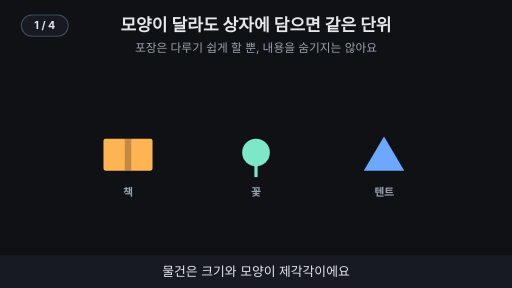
t = 0.00 s
t = 1.76 s: frame unchanged from t = 0.00 s, image omitted
t = 3.53 s: frame unchanged from t = 0.00 s, image omitted
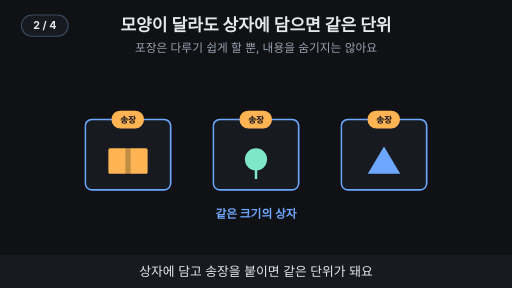
t = 4.80 s
t = 6.56 s: frame unchanged from t = 4.80 s, image omitted
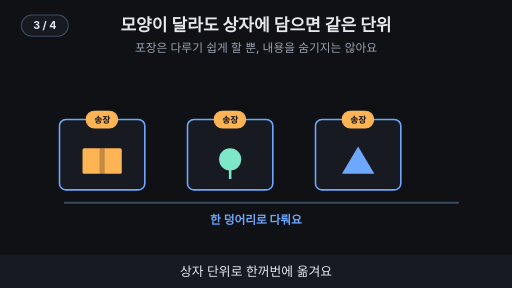
t = 8.33 s

The animated SVG that drew these frames (rendered in a browser with its animation timeline set to each time). Animation: 15 SMIL elements (animate=12,animateTransform=3); frames cover the first 8.32 s, repeats indefinitely.

<svg xmlns="http://www.w3.org/2000/svg" viewBox="0 0 960 540" width="960" height="540" font-family="-apple-system,'Apple SD Gothic Neo','Segoe UI',sans-serif">
<title>모양이 달라도 상자에 담으면 같은 단위</title>
<rect width="960" height="540" fill="#0f1115"/>
<text x="480" y="58" text-anchor="middle" font-size="32" font-weight="700" fill="#e6e8ec">모양이 달라도 상자에 담으면 같은 단위</text>
<text x="480" y="98" text-anchor="middle" font-size="22" fill="#9aa3b2">포장은 다루기 쉽게 할 뿐, 내용을 숨기지는 않아요</text>
<g opacity="1"><animate attributeName="opacity" values="1;1;0;0" keyTimes="0;0.235;0.250;1" dur="15s" repeatCount="indefinite"/><g transform="translate(240,290)"><rect x="-46" y="-30" width="92" height="60" rx="4" fill="#ffb454"/><rect x="-6" y="-30" width="12" height="60" fill="#0f1115" fill-opacity=".25"/></g><text x="240" y="368" text-anchor="middle" font-size="20" font-weight="700" fill="#9aa3b2">책</text><g transform="translate(480,290)"><circle cx="0" cy="-4" r="26" fill="#7ee7c7"/><rect x="-3" y="20" width="6" height="22" fill="#7ee7c7"/></g><text x="480" y="368" text-anchor="middle" font-size="20" font-weight="700" fill="#9aa3b2">꽃</text><g transform="translate(720,290)"><polygon points="0,-34 38,30 -38,30" fill="#6ea8fe"/></g><text x="720" y="368" text-anchor="middle" font-size="20" font-weight="700" fill="#9aa3b2">텐트</text></g><g opacity="0"><animate attributeName="opacity" values="0;0;1;1;0;0" keyTimes="0;0.250;0.265;0.485;0.500;1" dur="15s" repeatCount="indefinite"/><g transform="translate(240,290)"><rect x="-80" y="-66" width="160" height="132" rx="12" fill="#171a21" stroke="#6ea8fe" stroke-width="3"/><g transform="translate(0,12) scale(.8)"><rect x="-46" y="-30" width="92" height="60" rx="4" fill="#ffb454"/><rect x="-6" y="-30" width="12" height="60" fill="#0f1115" fill-opacity=".25"/></g><rect x="-30" y="-82" width="59" height="32" rx="16" fill="#ffb454" stroke="#ffb454" stroke-width="2"/><text x="0" y="-60.24" text-anchor="middle" font-size="16" font-weight="700" fill="#0f1115">송장</text></g><g transform="translate(480,290)"><rect x="-80" y="-66" width="160" height="132" rx="12" fill="#171a21" stroke="#6ea8fe" stroke-width="3"/><g transform="translate(0,12) scale(.8)"><circle cx="0" cy="-4" r="26" fill="#7ee7c7"/><rect x="-3" y="20" width="6" height="22" fill="#7ee7c7"/></g><rect x="-30" y="-82" width="59" height="32" rx="16" fill="#ffb454" stroke="#ffb454" stroke-width="2"/><text x="0" y="-60.24" text-anchor="middle" font-size="16" font-weight="700" fill="#0f1115">송장</text></g><g transform="translate(720,290)"><rect x="-80" y="-66" width="160" height="132" rx="12" fill="#171a21" stroke="#6ea8fe" stroke-width="3"/><g transform="translate(0,12) scale(.8)"><polygon points="0,-34 38,30 -38,30" fill="#6ea8fe"/></g><rect x="-30" y="-82" width="59" height="32" rx="16" fill="#ffb454" stroke="#ffb454" stroke-width="2"/><text x="0" y="-60.24" text-anchor="middle" font-size="16" font-weight="700" fill="#0f1115">송장</text></g><text x="480" y="408" text-anchor="middle" font-size="22" font-weight="700" fill="#6ea8fe">같은 크기의 상자</text></g><g opacity="0"><animate attributeName="opacity" values="0;0;1;1;0;0" keyTimes="0;0.500;0.515;0.735;0.750;1" dur="15s" repeatCount="indefinite"/><g><animateTransform attributeName="transform" type="translate" values="180,290;180,290;260,290;260,290" keyTimes="0.000;0.537;0.662;1.000" dur="15s" repeatCount="indefinite"/><g><rect x="-80" y="-66" width="160" height="132" rx="12" fill="#171a21" stroke="#6ea8fe" stroke-width="3"/><g transform="translate(0,12) scale(.8)"><rect x="-46" y="-30" width="92" height="60" rx="4" fill="#ffb454"/><rect x="-6" y="-30" width="12" height="60" fill="#0f1115" fill-opacity=".25"/></g><rect x="-30" y="-82" width="59" height="32" rx="16" fill="#ffb454" stroke="#ffb454" stroke-width="2"/><text x="0" y="-60.24" text-anchor="middle" font-size="16" font-weight="700" fill="#0f1115">송장</text></g></g><g><animateTransform attributeName="transform" type="translate" values="420,290;420,290;500,290;500,290" keyTimes="0.000;0.537;0.662;1.000" dur="15s" repeatCount="indefinite"/><g><rect x="-80" y="-66" width="160" height="132" rx="12" fill="#171a21" stroke="#6ea8fe" stroke-width="3"/><g transform="translate(0,12) scale(.8)"><circle cx="0" cy="-4" r="26" fill="#7ee7c7"/><rect x="-3" y="20" width="6" height="22" fill="#7ee7c7"/></g><rect x="-30" y="-82" width="59" height="32" rx="16" fill="#ffb454" stroke="#ffb454" stroke-width="2"/><text x="0" y="-60.24" text-anchor="middle" font-size="16" font-weight="700" fill="#0f1115">송장</text></g></g><g><animateTransform attributeName="transform" type="translate" values="660,290;660,290;740,290;740,290" keyTimes="0.000;0.537;0.662;1.000" dur="15s" repeatCount="indefinite"/><g><rect x="-80" y="-66" width="160" height="132" rx="12" fill="#171a21" stroke="#6ea8fe" stroke-width="3"/><g transform="translate(0,12) scale(.8)"><polygon points="0,-34 38,30 -38,30" fill="#6ea8fe"/></g><rect x="-30" y="-82" width="59" height="32" rx="16" fill="#ffb454" stroke="#ffb454" stroke-width="2"/><text x="0" y="-60.24" text-anchor="middle" font-size="16" font-weight="700" fill="#0f1115">송장</text></g></g><line x1="120" y1="380" x2="860" y2="380" stroke="#3d4b60" stroke-width="4"/><text x="480" y="420" text-anchor="middle" font-size="22" font-weight="700" fill="#6ea8fe">한 덩어리로 다뤄요</text></g><g opacity="0"><animate attributeName="opacity" values="0;0;1;1" keyTimes="0;0.750;0.765;1" dur="15s" repeatCount="indefinite"/><g><g transform="translate(400,290)"><rect x="-80" y="-66" width="160" height="132" rx="12" fill="#171a21" stroke="#6ea8fe" stroke-width="3"/><g transform="translate(0,12) scale(.8)"><circle cx="0" cy="-4" r="26" fill="#7ee7c7"/><rect x="-3" y="20" width="6" height="22" fill="#7ee7c7"/></g><rect x="-30" y="-82" width="59" height="32" rx="16" fill="#ffb454" stroke="#ffb454" stroke-width="2"/><text x="0" y="-60.24" text-anchor="middle" font-size="16" font-weight="700" fill="#0f1115">송장</text></g><g transform="translate(640,290)"><rect x="-20" y="-18" width="40" height="32" rx="5" fill="#171a21" stroke="#9aa3b2" stroke-width="3"/><path d="M-11 -18 v-10 a11 11 0 0 1 22 0 v10" fill="none" stroke="#9aa3b2" stroke-width="3"/><path d="M-34 -42 L34 34" stroke="#ff7b72" stroke-width="6"/></g><text x="400" y="408" text-anchor="middle" font-size="22" font-weight="700" fill="#e6e8ec">내용은 그대로 보여요</text><text x="640" y="408" text-anchor="middle" font-size="22" font-weight="700" fill="#9aa3b2">숨기려면 암호화가 따로 필요</text></g></g>
<rect x="0" y="478" width="960" height="62" fill="#171a21"/>
<g opacity="1"><animate attributeName="opacity" values="1;1;0;0" keyTimes="0;0.235;0.250;1" dur="15s" repeatCount="indefinite"/><text x="480" y="518" text-anchor="middle" font-size="24" fill="#e6e8ec">물건은 크기와 모양이 제각각이에요</text></g>
<g opacity="0"><animate attributeName="opacity" values="0;0;1;1;0;0" keyTimes="0;0.250;0.265;0.485;0.500;1" dur="15s" repeatCount="indefinite"/><text x="480" y="518" text-anchor="middle" font-size="24" fill="#e6e8ec">상자에 담고 송장을 붙이면 같은 단위가 돼요</text></g>
<g opacity="0"><animate attributeName="opacity" values="0;0;1;1;0;0" keyTimes="0;0.500;0.515;0.735;0.750;1" dur="15s" repeatCount="indefinite"/><text x="480" y="518" text-anchor="middle" font-size="24" fill="#e6e8ec">상자 단위로 한꺼번에 옮겨요</text></g>
<g opacity="0"><animate attributeName="opacity" values="0;0;1;1" keyTimes="0;0.750;0.765;1" dur="15s" repeatCount="indefinite"/><text x="480" y="518" text-anchor="middle" font-size="24" fill="#e6e8ec">포장했다고 내용물이 숨겨지진 않아요</text></g>
<g aria-label="재생 단계"><rect x="40" y="28" width="88" height="40" rx="20" fill="#171a21" stroke="#3d4b60" stroke-width="2"/><text x="84" y="55" text-anchor="middle" font-size="20" font-weight="700" fill="#e6e8ec" opacity="1">1 / 4<animate attributeName="opacity" values="1;1;0;0" keyTimes="0;0.240;0.250;1" calcMode="discrete" dur="15s" repeatCount="indefinite"/></text><text x="84" y="55" text-anchor="middle" font-size="20" font-weight="700" fill="#e6e8ec" opacity="0">2 / 4<animate attributeName="opacity" values="0;0;1;1;0;0" keyTimes="0;0.240;0.250;0.490;0.500;1" calcMode="discrete" dur="15s" repeatCount="indefinite"/></text><text x="84" y="55" text-anchor="middle" font-size="20" font-weight="700" fill="#e6e8ec" opacity="0">3 / 4<animate attributeName="opacity" values="0;0;1;1;0;0" keyTimes="0;0.490;0.500;0.740;0.750;1" calcMode="discrete" dur="15s" repeatCount="indefinite"/></text><text x="84" y="55" text-anchor="middle" font-size="20" font-weight="700" fill="#e6e8ec" opacity="0">4 / 4<animate attributeName="opacity" values="0;0;1;1" keyTimes="0;0.740;0.750;1" calcMode="discrete" dur="15s" repeatCount="indefinite"/></text></g>
</svg>
